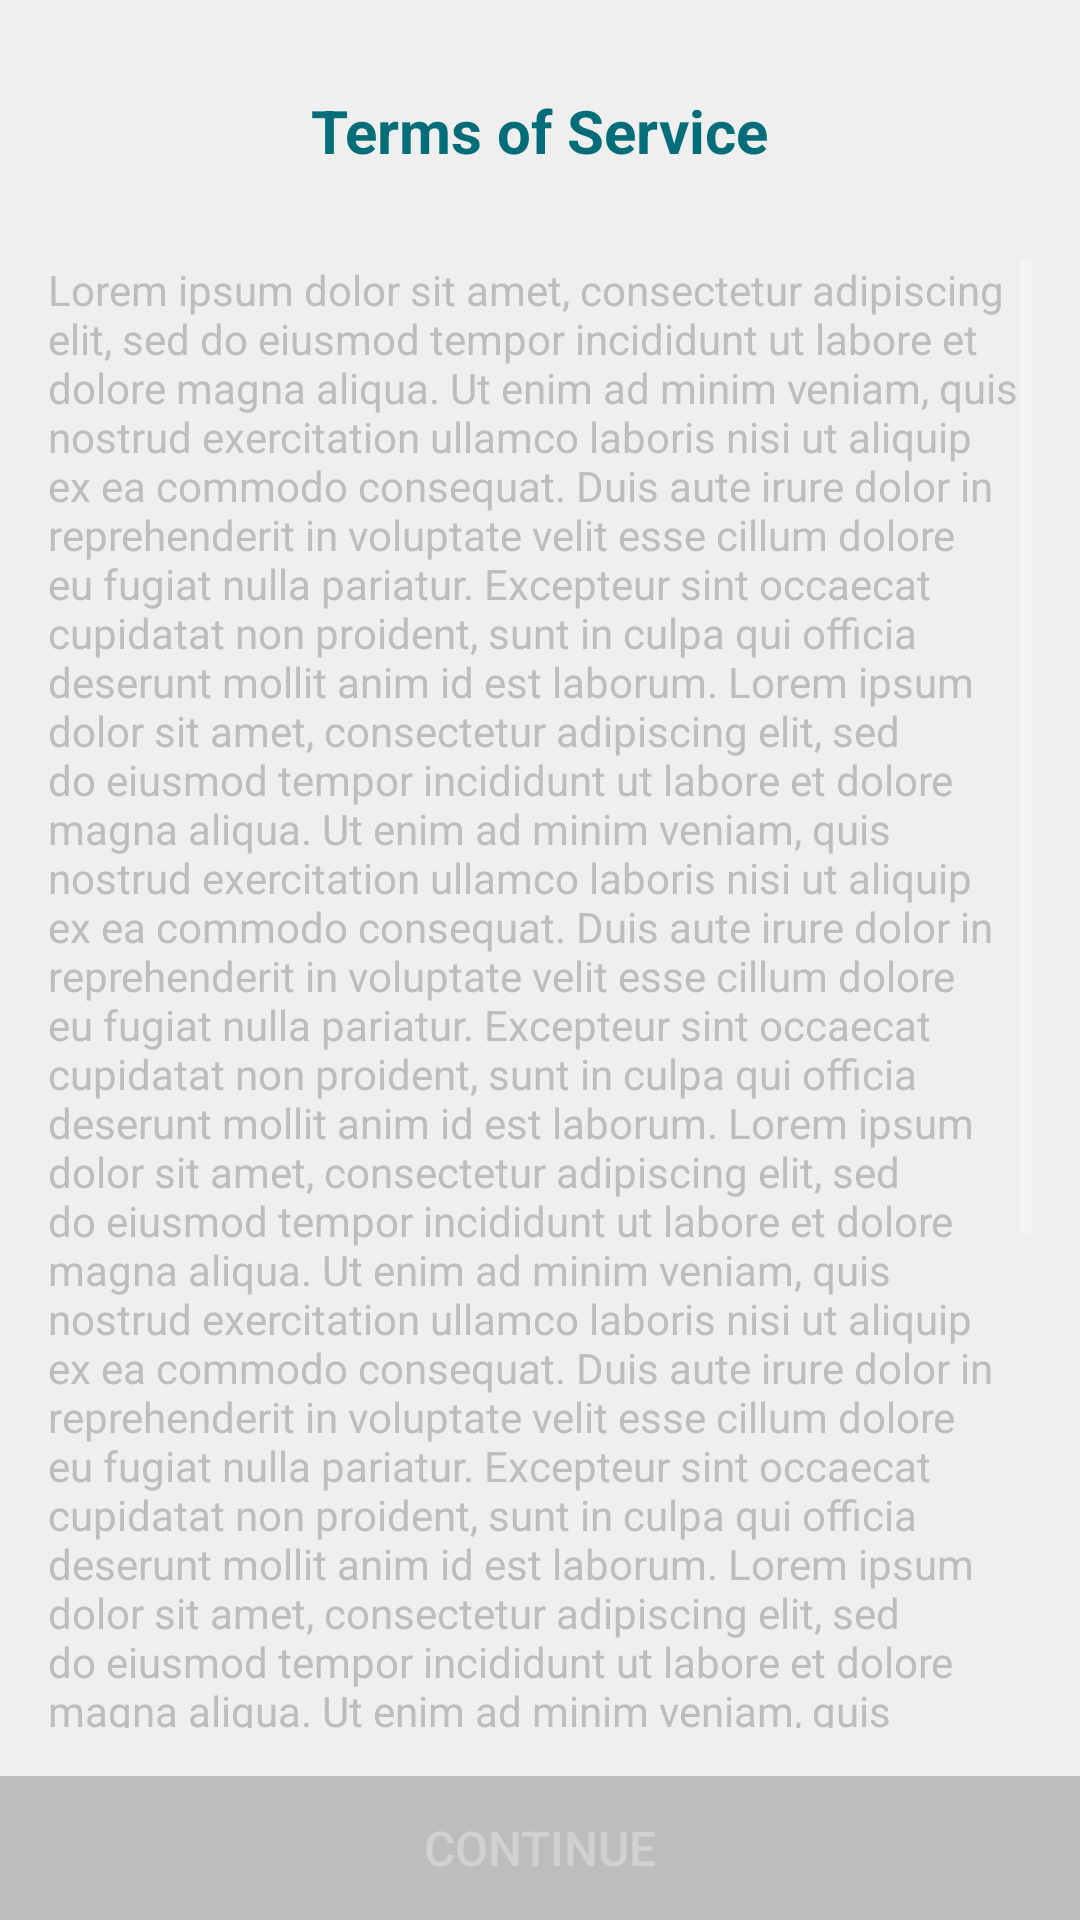

The Android layout XML behind this screen, and the referenced resources:
<!-- AndroidManifest.xml: application theme AppTheme -->
<!-- res/layout/fragment_tos.xml -->
<FrameLayout xmlns:android="http://schemas.android.com/apk/res/android"
    xmlns:tools="http://schemas.android.com/tools"
    android:layout_width="match_parent"
    android:layout_height="match_parent"
    android:background="@color/primaryLightColor"
    tools:context="com.we.wemvp.login.ui.fragments.ToSFragment">

    <RelativeLayout
        android:layout_width="match_parent"
        android:layout_height="match_parent">

        <Button
            android:layout_width="match_parent"
            android:layout_height="wrap_content"
            android:text="@string/text.button.continue"
            android:layout_alignParentBottom="true"
            android:background="@color/primaryColor"
            android:textSize="16sp"
            android:id="@+id/buttonContinue"
            android:enabled="false"
            />

        <TextView
            android:layout_width="wrap_content"
            android:layout_height="wrap_content"
            android:text="@string/title.terms.of.service"
            android:textAlignment="center"
            android:textStyle="bold"
            android:layout_centerHorizontal="true"
            android:layout_alignParentTop="true"
            android:textColor="@color/primaryTextColor"
            android:textSize="20sp"
            android:layout_margin="30dp"
            android:layout_marginTop="20dp"
            android:id="@+id/tosTextview"
            />
        <ScrollView
            android:layout_width="match_parent"
            android:layout_height="match_parent"
            android:layout_below="@id/tosTextview"
            android:layout_marginStart="@dimen/activity_horizontal_margin"
            android:layout_marginEnd="@dimen/activity_horizontal_margin"
            android:layout_marginBottom="@dimen/activity_vertical_margin"
            android:layout_above="@id/buttonContinue"
            >

            <TextView
                android:layout_width="match_parent"
                android:layout_height="match_parent"
                android:text="@string/terms.of.service"
                android:textColor="@color/primaryColor"

                />

        </ScrollView>



    </RelativeLayout>


</FrameLayout>
<!-- resources referenced by this layout -->
<resources>
  <color name="primaryColor">#bdbdbd</color>
  <color name="primaryLightColor">#efefef</color>
  <color name="primaryTextColor">#036e78</color>
  <dimen name="activity_horizontal_margin">16dp</dimen>
  <dimen name="activity_vertical_margin">16dp</dimen>
  <string name="terms.of.service">Lorem ipsum dolor sit amet, consectetur adipiscing elit, sed do eiusmod tempor incididunt ut labore et dolore magna aliqua. Ut enim ad minim veniam, quis nostrud exercitation ullamco laboris nisi ut aliquip ex ea commodo consequat. Duis aute irure dolor in reprehenderit in voluptate velit esse cillum dolore eu fugiat nulla pariatur. Excepteur sint occaecat cupidatat non proident, sunt in culpa qui officia deserunt mollit anim id est laborum. Lorem ipsum dolor sit amet, consectetur adipiscing elit, sed do eiusmod tempor incididunt ut labore et dolore magna aliqua. Ut enim ad minim veniam, quis nostrud exercitation ullamco laboris nisi ut aliquip ex ea commodo consequat. Duis aute irure dolor in reprehenderit in voluptate velit esse cillum dolore eu fugiat nulla pariatur. Excepteur sint occaecat cupidatat non proident, sunt in culpa qui officia deserunt mollit anim id est laborum. Lorem ipsum dolor sit amet, consectetur adipiscing elit, sed do eiusmod tempor incididunt ut labore et dolore magna aliqua. Ut enim ad minim veniam, quis nostrud exercitation ullamco laboris nisi ut aliquip ex ea commodo consequat. Duis aute irure dolor in reprehenderit in voluptate velit esse cillum dolore eu fugiat nulla pariatur. Excepteur sint occaecat cupidatat non proident, sunt in culpa qui officia deserunt mollit anim id est laborum. Lorem ipsum dolor sit amet, consectetur adipiscing elit, sed do eiusmod tempor incididunt ut labore et dolore magna aliqua. Ut enim ad minim veniam, quis nostrud exercitation ullamco laboris nisi ut aliquip ex ea commodo consequat. Duis aute irure dolor in reprehenderit in voluptate velit esse cillum dolore eu fugiat nulla pariatur. Excepteur sint occaecat cupidatat non proident, sunt in culpa qui officia deserunt mollit anim id est laborum. Lorem ipsum dolor sit amet, consectetur adipiscing elit, sed do eiusmod tempor incididunt ut labore et dolore magna aliqua. Ut enim ad minim veniam, quis nostrud exercitation ullamco laboris nisi ut aliquip ex ea commodo consequat. Duis aute irure dolor in reprehenderit in voluptate velit esse cillum dolore eu fugiat nulla pariatur. Excepteur sint occaecat cupidatat non proident, sunt in culpa qui officia deserunt mollit anim id est laborum. </string>
  <string name="text.button.continue">Continue</string>
  <string name="title.terms.of.service">Terms of Service</string>
  <style name="AppTheme" parent="Theme.AppCompat.NoActionBar">
              
              <item name="colorPrimary">@color/primaryColor</item>
              <item name="colorPrimaryDark">@color/primaryDarkColor</item>
              <item name="colorAccent">@color/secondaryColor</item>
          </style>
  <color name="primaryDarkColor">#8d8d8d</color>
  <color name="secondaryColor">#00838f</color>
</resources>
